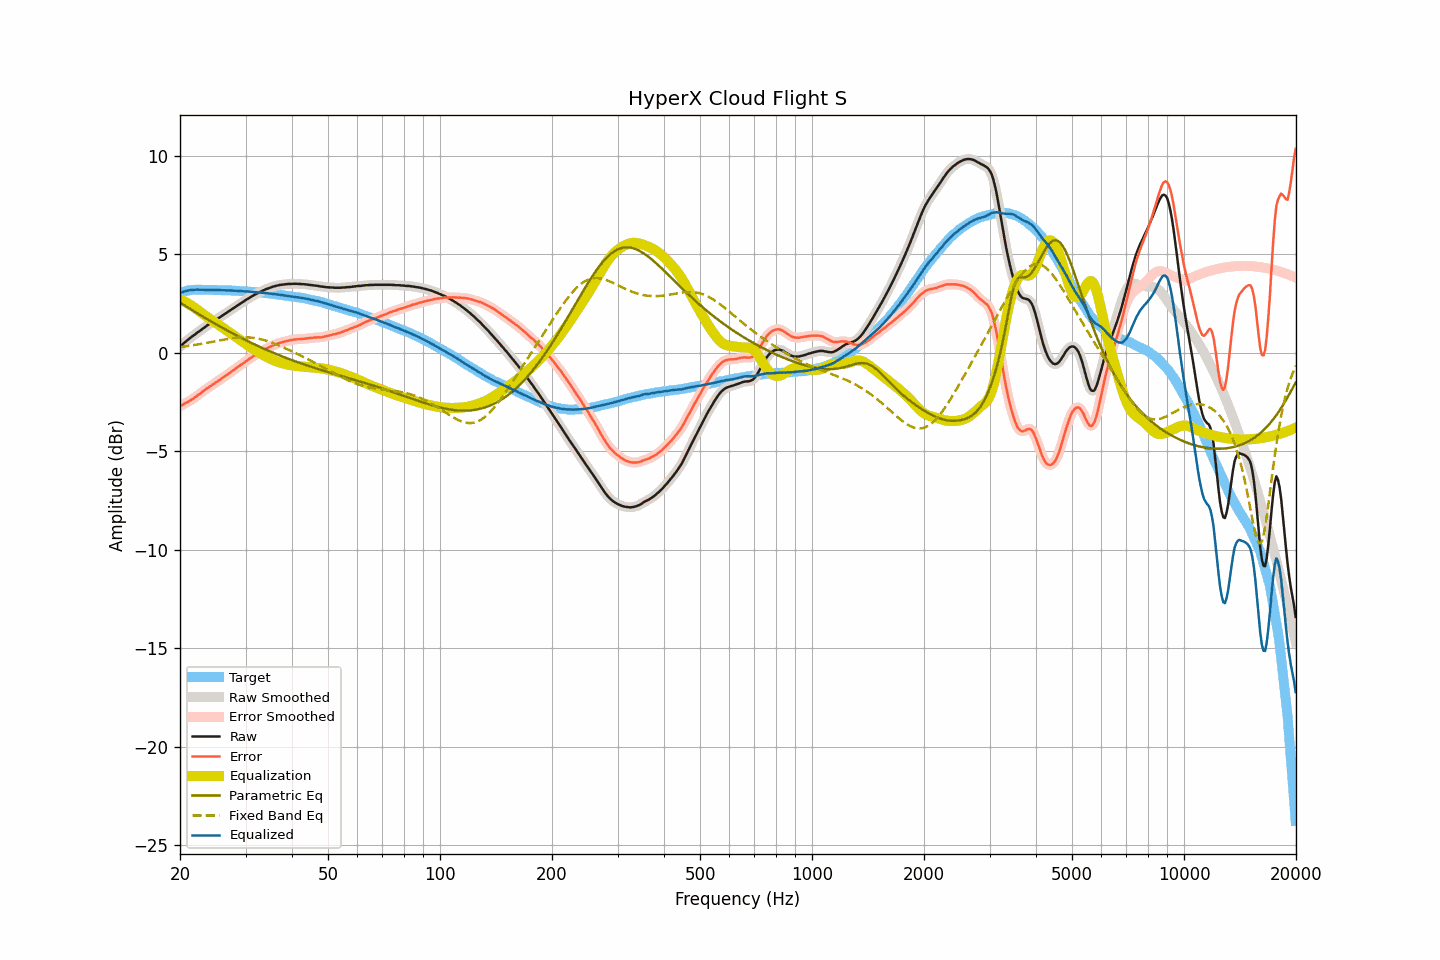

Values plotted in this chart, from the file beside it:
frequency, raw, smoothed, error, error_smoothed, equalization, parametric_eq, fixed_band_eq, equalized_raw, equalized_smoothed, target
20.00, 0.31, 0.31, -2.72, -2.72, 2.71, 2.54, 0.29, 3.02, 3.02, 3.03
20.20, 0.38, 0.38, -2.68, -2.67, 2.67, 2.49, 0.30, 3.05, 3.06, 3.05
20.40, 0.46, 0.45, -2.63, -2.63, 2.63, 2.44, 0.31, 3.09, 3.09, 3.08
20.61, 0.53, 0.53, -2.58, -2.58, 2.59, 2.39, 0.32, 3.11, 3.11, 3.10
20.81, 0.60, 0.60, -2.54, -2.54, 2.54, 2.34, 0.33, 3.14, 3.14, 3.13
21.02, 0.66, 0.66, -2.51, -2.50, 2.49, 2.29, 0.34, 3.15, 3.16, 3.16
21.23, 0.73, 0.72, -2.45, -2.45, 2.44, 2.24, 0.35, 3.17, 3.17, 3.17
21.44, 0.79, 0.79, -2.39, -2.40, 2.39, 2.19, 0.37, 3.18, 3.18, 3.18
21.66, 0.85, 0.85, -2.34, -2.34, 2.34, 2.14, 0.38, 3.19, 3.19, 3.19
21.87, 0.91, 0.91, -2.28, -2.29, 2.29, 2.09, 0.39, 3.19, 3.19, 3.19
22.09, 0.97, 0.97, -2.23, -2.23, 2.23, 2.04, 0.40, 3.20, 3.20, 3.20
22.31, 1.04, 1.03, -2.16, -2.17, 2.17, 1.99, 0.42, 3.21, 3.20, 3.20
22.54, 1.09, 1.09, -2.11, -2.11, 2.11, 1.94, 0.43, 3.19, 3.20, 3.20
22.76, 1.15, 1.15, -2.05, -2.05, 2.04, 1.89, 0.44, 3.19, 3.19, 3.20
22.99, 1.21, 1.21, -1.98, -1.98, 1.98, 1.84, 0.46, 3.19, 3.19, 3.19
23.22, 1.27, 1.27, -1.92, -1.92, 1.92, 1.79, 0.47, 3.19, 3.19, 3.19
23.45, 1.33, 1.33, -1.86, -1.86, 1.86, 1.75, 0.49, 3.19, 3.19, 3.19
23.69, 1.39, 1.38, -1.80, -1.80, 1.81, 1.70, 0.50, 3.19, 3.19, 3.19
23.92, 1.44, 1.44, -1.75, -1.75, 1.75, 1.65, 0.52, 3.19, 3.19, 3.18
24.16, 1.50, 1.49, -1.70, -1.70, 1.69, 1.60, 0.53, 3.19, 3.19, 3.19
24.40, 1.55, 1.55, -1.64, -1.64, 1.64, 1.55, 0.55, 3.19, 3.19, 3.19
24.65, 1.60, 1.60, -1.59, -1.58, 1.58, 1.51, 0.56, 3.18, 3.19, 3.18
24.89, 1.66, 1.65, -1.52, -1.53, 1.53, 1.46, 0.58, 3.19, 3.18, 3.18
25.14, 1.71, 1.71, -1.47, -1.47, 1.47, 1.41, 0.60, 3.18, 3.18, 3.18
25.39, 1.76, 1.76, -1.42, -1.42, 1.42, 1.37, 0.61, 3.18, 3.18, 3.18
25.65, 1.81, 1.81, -1.37, -1.37, 1.36, 1.32, 0.63, 3.17, 3.17, 3.18
25.91, 1.87, 1.86, -1.30, -1.31, 1.31, 1.28, 0.64, 3.17, 3.17, 3.17
26.16, 1.92, 1.92, -1.25, -1.25, 1.25, 1.23, 0.66, 3.17, 3.17, 3.17
26.43, 1.98, 1.97, -1.19, -1.19, 1.19, 1.19, 0.67, 3.17, 3.17, 3.16
26.69, 2.03, 2.03, -1.14, -1.13, 1.14, 1.14, 0.69, 3.16, 3.16, 3.16
26.96, 2.09, 2.08, -1.08, -1.08, 1.08, 1.10, 0.70, 3.16, 3.16, 3.16
27.23, 2.14, 2.14, -1.02, -1.02, 1.02, 1.05, 0.71, 3.16, 3.16, 3.16
27.50, 2.20, 2.19, -0.96, -0.96, 0.96, 1.01, 0.73, 3.16, 3.15, 3.16
27.77, 2.25, 2.25, -0.90, -0.90, 0.90, 0.97, 0.74, 3.15, 3.15, 3.15
28.05, 2.30, 2.30, -0.85, -0.84, 0.84, 0.92, 0.75, 3.14, 3.15, 3.15
28.33, 2.36, 2.35, -0.78, -0.79, 0.79, 0.88, 0.76, 3.14, 3.14, 3.14
28.62, 2.41, 2.41, -0.73, -0.73, 0.73, 0.84, 0.76, 3.13, 3.14, 3.13
28.90, 2.46, 2.46, -0.67, -0.67, 0.67, 0.80, 0.77, 3.13, 3.13, 3.13
29.19, 2.52, 2.51, -0.60, -0.61, 0.61, 0.75, 0.78, 3.13, 3.12, 3.12
29.48, 2.57, 2.57, -0.56, -0.56, 0.55, 0.71, 0.78, 3.12, 3.12, 3.13
29.78, 2.62, 2.62, -0.50, -0.50, 0.50, 0.67, 0.78, 3.11, 3.12, 3.12
30.08, 2.68, 2.67, -0.44, -0.44, 0.44, 0.63, 0.78, 3.11, 3.11, 3.11
30.38, 2.73, 2.73, -0.38, -0.38, 0.38, 0.59, 0.78, 3.11, 3.11, 3.10
30.68, 2.78, 2.78, -0.32, -0.32, 0.32, 0.55, 0.77, 3.10, 3.10, 3.10
30.99, 2.83, 2.83, -0.26, -0.27, 0.27, 0.51, 0.77, 3.09, 3.09, 3.09
31.30, 2.88, 2.87, -0.21, -0.21, 0.21, 0.47, 0.76, 3.09, 3.09, 3.09
31.61, 2.92, 2.92, -0.17, -0.16, 0.16, 0.43, 0.75, 3.08, 3.08, 3.08
31.93, 2.97, 2.96, -0.11, -0.11, 0.11, 0.39, 0.74, 3.07, 3.07, 3.07
32.24, 3.01, 3.01, -0.05, -0.06, 0.06, 0.36, 0.72, 3.07, 3.06, 3.06
32.57, 3.05, 3.05, -0.01, -0.01, 0.01, 0.32, 0.71, 3.06, 3.06, 3.06
32.89, 3.09, 3.09, 0.03, 0.04, -0.04, 0.28, 0.69, 3.05, 3.05, 3.05
33.22, 3.13, 3.13, 0.09, 0.08, -0.08, 0.24, 0.67, 3.04, 3.04, 3.04
33.55, 3.17, 3.17, 0.13, 0.13, -0.13, 0.21, 0.65, 3.04, 3.04, 3.04
33.89, 3.21, 3.20, 0.18, 0.18, -0.17, 0.17, 0.62, 3.03, 3.03, 3.03
34.23, 3.24, 3.24, 0.21, 0.22, -0.22, 0.13, 0.60, 3.02, 3.02, 3.02
34.57, 3.27, 3.27, 0.26, 0.26, -0.26, 0.10, 0.57, 3.01, 3.01, 3.01
34.92, 3.30, 3.30, 0.30, 0.30, -0.30, 0.06, 0.54, 3.00, 3.00, 3.00
35.27, 3.33, 3.33, 0.33, 0.34, -0.34, 0.03, 0.51, 2.99, 2.99, 2.99
35.62, 3.36, 3.35, 0.38, 0.37, -0.37, -0.01, 0.48, 2.98, 2.98, 2.98
35.97, 3.38, 3.38, 0.41, 0.41, -0.41, -0.04, 0.45, 2.97, 2.97, 2.97
... 635 more rows
